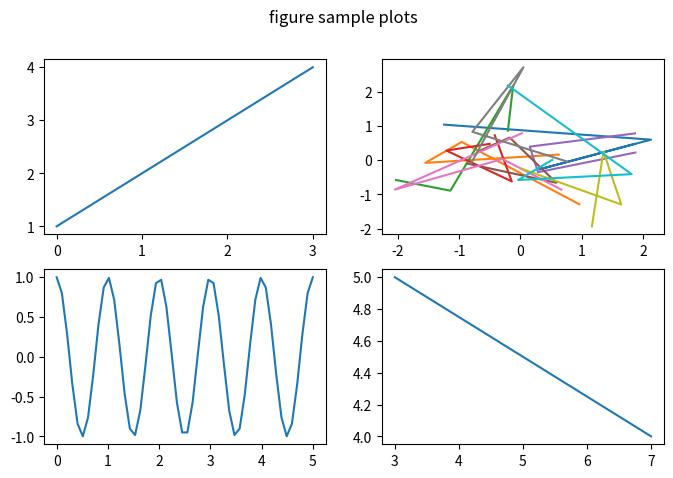

This figure's Python source:
'''
Created on 2020. 2. 4.
[redacted]

    <그래프 여러개 작성하기>
    - 

    - pandas : 데이터를 꺼내오는 모듈 (데이터의 구조..?)
    - numpy : 빅데이터 분석시 많이 사용하는 모듈..
              python에서 사용되는 리스트 형태의 수치 처리 모듈
'''

import numpy as np
import matplotlib.pyplot as plt

# fig : figure 도화지
# 도화지를 2행 2열로 나눠서 사용하겠다
# ax_lst는 그래프 리스트를 의미함
fig, ax_lst = plt.subplots(2, 2, figsize=(8,5))
fig.suptitle("figure sample plots")

# 첫번째 그래프 : 0의 값 1, 1의 값 2, 2의 값 3, 3의값 4
ax_lst[0][0].plot([1,2,3,4])
# 두번째 그래프  : np모듈의 랜덤값을 가지고 그래프를 그림
ax_lst[0][1].plot(np.random.randn(4,10), np.random.randn(4,10))
# 세번째 그래프 : 0부터 5까지, 코사인값을 이용해서.... (수학ㅈㅈ)
ax_lst[1][0].plot(np.linspace(0.0, 5.0), np.cos(2 *np.pi *np.linspace(0.0, 5.0)))
# 네번째 그래프 : x축 =[3,7] / y축 =[5,4]
ax_lst[1][1].plot([3,7], [5,4])

plt.show()